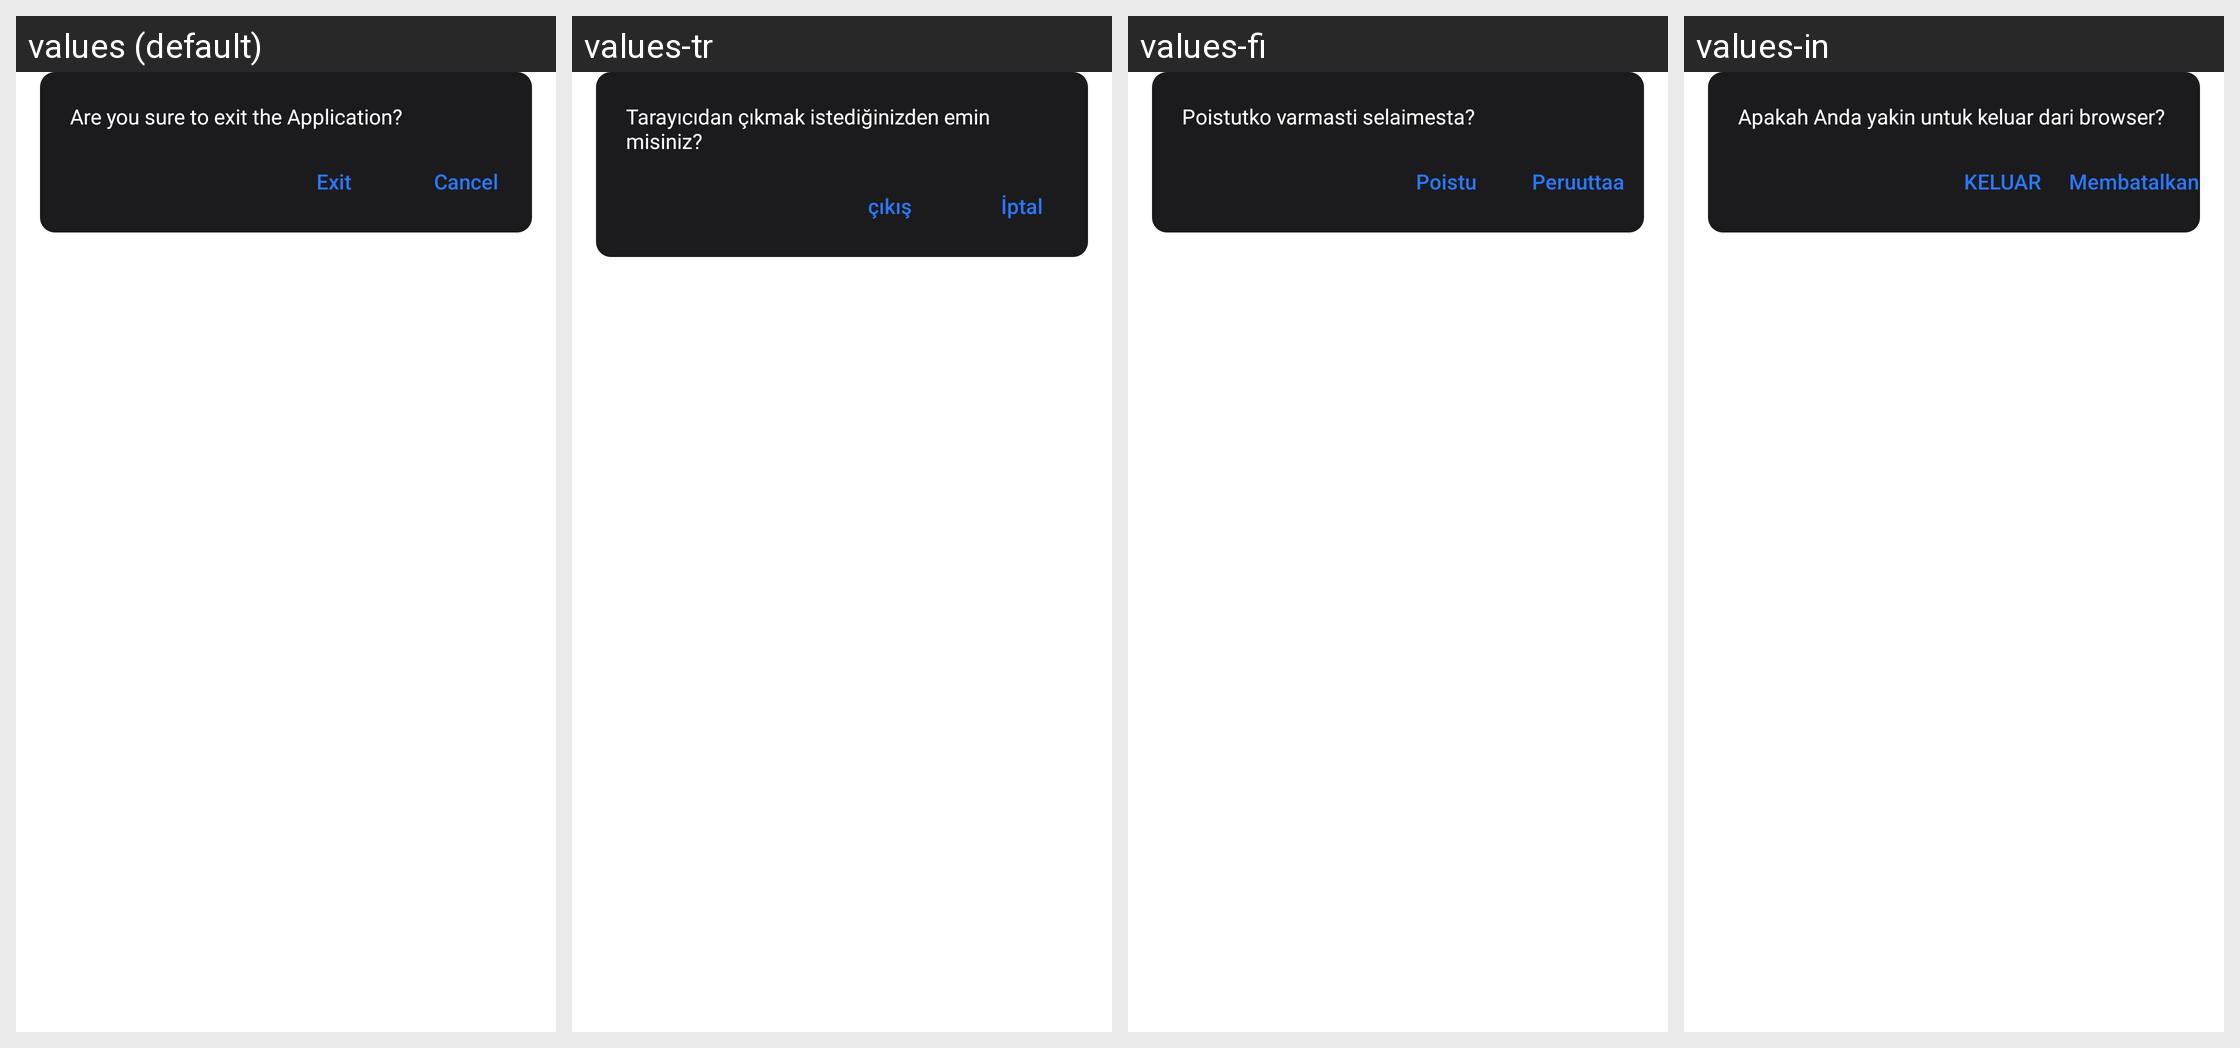

The same Android screen rendered under several of its app's locales, left to right. List the strings drawn on it with the default value and each locale's translation.
Android screen res/layout/dialog_exit_activity.xml rendered under 4 locales, left to right: values (default), values-tr, values-fi, values-in. Device: Nexus 5 (rendered at 1080×1920; each locale shown at half size, 540×960, under a caption strip naming it); theme Theme.CastForChromeCast.
Other locales in the repository, not shown: values-es, values-fr, values-hi, values-ja, values-kr, values-no, values-ru, values-vi.
Strings drawn on this screen, with the default value and each locale's value (text and hints the layout hard-codes, and strings that could not be matched under every locale, appear in the picture but are not listed):

are_you_sure_to_exit_the_browser
  values: Are you sure to exit the Application?
  values-tr: Tarayıcıdan çıkmak istediğinizden emin misiniz?
  values-fi: Poistutko varmasti selaimesta?
  values-in: Apakah Anda yakin untuk keluar dari browser?

exit_app
  values: Exit
  values-tr: çıkış
  values-fi: Poistu
  values-in: KELUAR

cancel
  values: Cancel
  values-tr: İptal
  values-fi: Peruuttaa
  values-in: Membatalkan
